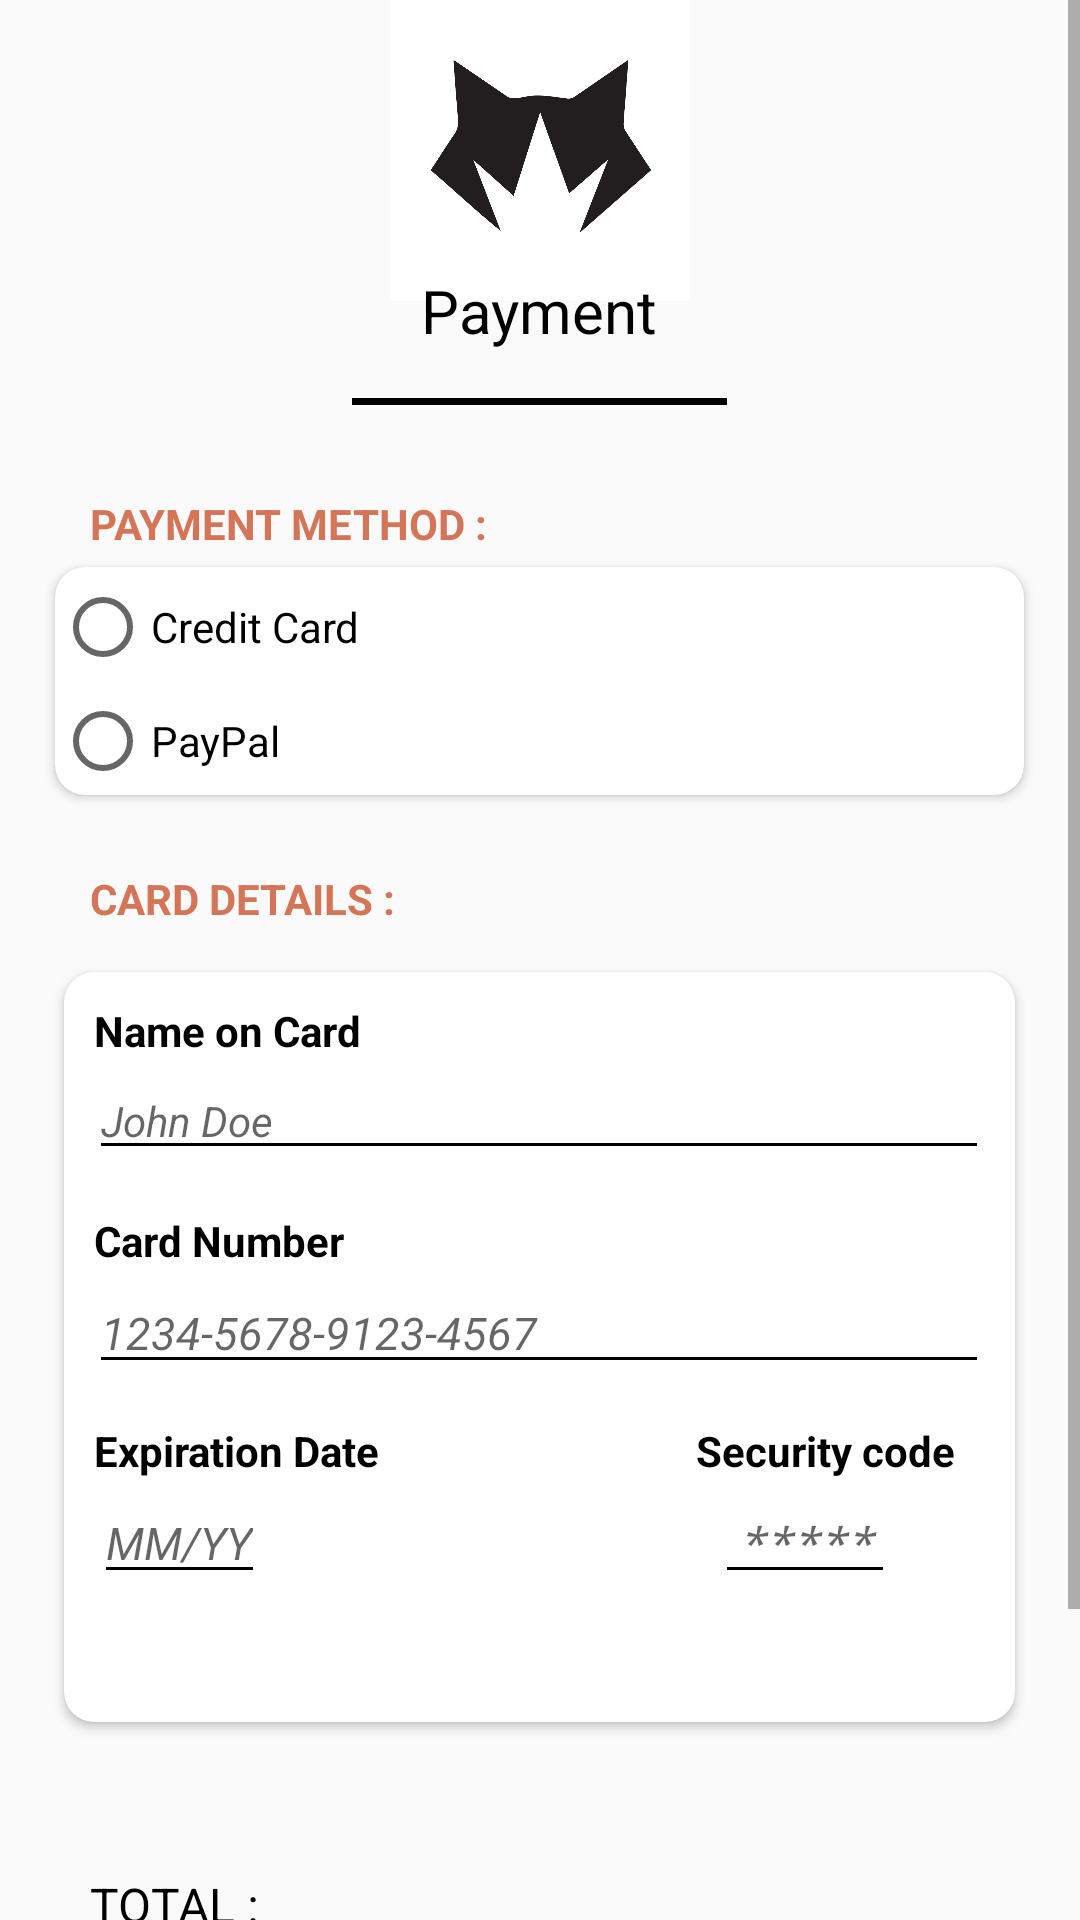

Reconstruct the res/layout file that produces this screen, plus the resources it refers to.
<!-- AndroidManifest.xml: application theme Theme.STY -->
<!-- res/layout/activity_payment_method.xml -->
<?xml version="1.0" encoding="utf-8"?>
<RelativeLayout xmlns:android="http://schemas.android.com/apk/res/android"
    xmlns:app="http://schemas.android.com/apk/res-auto"
    xmlns:tools="http://schemas.android.com/tools"
    android:layout_width="match_parent"
    android:layout_height="match_parent"
    >

    <ScrollView
        android:layout_width="match_parent"
        android:layout_height="wrap_content">

        <RelativeLayout
            android:id="@+id/chckout"
            android:layout_width="match_parent"
            android:layout_height="wrap_content"
            tools:context=".activity.checkout">

            <ImageView
                android:layout_width="100dp"
                android:layout_height="100dp"
                android:layout_centerHorizontal="true"
                android:background="@drawable/stylogo">

            </ImageView>

            <TextView
                android:id="@+id/payment"
                android:layout_width="225.51dp"
                android:layout_height="32.58dp"
                android:layout_centerHorizontal="true"
                android:layout_marginTop="90dp"
                android:gravity="center_horizontal"
                android:text="Payment"
                android:textColor="@color/black"
                android:textSize="20sp" />

            <View
                android:id="@+id/some_id2"
                android:layout_width="124.96dp"
                android:layout_height="2.25dp"
                android:layout_centerHorizontal="true"
                android:layout_marginTop="10dp"
                android:layout_below="@+id/payment"
                android:background="@color/black"

                />
            <TextView
                android:id="@+id/shipmethod"
                android:layout_width="wrap_content"
                android:layout_height="wrap_content"
                android:layout_marginStart="30dp"
                android:layout_marginTop="30dp"
                android:text="PAYMENT METHOD :"
                android:layout_below="@+id/some_id2"
                android:textColor="#D57558"
                android:textStyle="bold" />

            <androidx.cardview.widget.CardView
                android:id="@+id/txtcarddetail"
                android:layout_width="322.98dp"
                android:layout_below="@+id/shipmethod"
                android:layout_height="76dp"
                android:layout_centerHorizontal="true"
                android:layout_marginTop="5dp"
                android:background="#00000000"
                android:elevation="40dp"
                app:cardCornerRadius="10dp">

                <RadioButton
                    android:layout_width="match_parent"
                    android:layout_height="30dp"
                    android:layout_marginTop="5dp"
                    android:text="Credit Card">

                </RadioButton>

                <RadioButton
                    android:layout_width="match_parent"
                    android:layout_height="match_parent"
                    android:layout_marginTop="40dp"
                    android:text="PayPal">

                </RadioButton>
            </androidx.cardview.widget.CardView>
            <TextView
                android:id="@+id/txtpaymntdetail"
                android:layout_width="wrap_content"
                android:layout_height="wrap_content"
                android:layout_below="@id/txtcarddetail"
                android:layout_marginStart="30dp"
                android:layout_marginTop="25dp"
                android:text="CARD DETAILS :"
                android:textColor="#D57558"
                android:textStyle="bold" />

            <androidx.cardview.widget.CardView
                android:id="@+id/cardetial"
                android:layout_width="317dp"
                android:layout_height="250dp"
                android:layout_below="@+id/txtpaymntdetail"
                android:layout_centerHorizontal="true"
                android:layout_marginTop="15dp"
                android:background="@color/black"
                android:elevation="40dp"
                app:cardCornerRadius="10dp">
                <TextView
                    android:layout_width="wrap_content"
                    android:layout_height="wrap_content"
                    android:text="Name on Card"
                    android:textStyle="bold"
                    android:layout_marginStart="10dp"
                    android:textColor="@color/black"
                    android:layout_marginTop="10dp"
                    >

                </TextView>
                <EditText
                    android:id="@+id/nameoncard"
                    android:layout_width="300dp"
                    android:layout_height="wrap_content"
                    android:layout_gravity="center_horizontal"
                    android:backgroundTint="@color/black"
                    android:gravity="start"
                    android:hint="John Doe"
                    android:inputType="textPersonName"
                    android:layout_marginTop="30dp"
                    android:textColor="@color/black"
                    android:textSize="14sp"
                    android:textStyle="italic">

                </EditText>
                <TextView
                    android:layout_width="wrap_content"
                    android:layout_height="wrap_content"
                    android:text="Card Number"
                    android:textStyle="bold"
                    android:layout_marginStart="10dp"
                    android:textColor="@color/black"
                    android:layout_marginTop="80dp"
                    >

                </TextView>
                <EditText
                    android:id="@+id/CardNumber"
                    android:layout_width="300dp"
                    android:layout_height="wrap_content"
                    android:layout_gravity="center_horizontal"
                    android:layout_marginTop="100dp"
                    android:backgroundTint="@color/black"
                    android:gravity="start"
                    android:hint="1234-5678-9123-4567"
                    android:inputType="number"
                    android:textColor="@color/black"
                    android:textSize="15sp"
                    android:textStyle="italic">

                </EditText>
                <TextView
                    android:layout_width="wrap_content"
                    android:layout_height="wrap_content"
                    android:text="Expiration Date"
                    android:textStyle="bold"
                    android:layout_marginStart="10dp"
                    android:textColor="@color/black"
                    android:layout_marginTop="150dp"
                    >

                </TextView>
                <EditText
                    android:id="@+id/Expiration"
                    android:layout_width="wrap_content"
                    android:layout_height="wrap_content"
                    android:layout_gravity="start"
                    android:layout_marginStart="10dp"
                    android:layout_marginTop="170dp"
                    android:backgroundTint="@color/black"
                    android:gravity="start"
                    android:hint="MM/YY"
                    android:inputType="date"
                    android:textColor="@color/black"
                    android:textSize="15sp"
                    android:textStyle="italic">

                </EditText>
                <TextView
                    android:layout_width="wrap_content"
                    android:layout_height="wrap_content"
                    android:text="Security code"
                    android:textStyle="bold"
                    android:layout_gravity="right"
                    android:layout_marginRight="20dp"
                    android:textColor="@color/black"
                    android:layout_marginTop="150dp"
                    >

                </TextView>
                <EditText
                    android:id="@+id/Securitycode"
                    android:layout_width="60dp"
                    android:layout_height="wrap_content"
                    android:layout_gravity="end"
                    android:layout_marginRight="40dp"
                    android:layout_marginTop="170dp"
                    android:backgroundTint="@color/black"
                    android:hint="*****"
                    android:textAlignment="center"
                    android:inputType="numberPassword"
                    android:textColor="@color/black"
                    android:textSize="15sp"
                    android:textStyle="italic"
                    tools:ignore="RtlCompat">

                </EditText>

            </androidx.cardview.widget.CardView>


            <TextView
                android:layout_width="wrap_content"
                android:layout_height="wrap_content"
                android:layout_below="@id/cardetial"
                android:layout_marginStart="30dp"
                android:layout_marginTop="50dp"
                android:text="TOTAL :"
                android:textColor="@color/black"
                android:textSize="16sp"
                android:textStyle="normal"

                />

            <TextView
                android:id="@+id/totalpayment"
                android:layout_width="wrap_content"
                android:layout_height="wrap_content"
                android:layout_below="@id/cardetial"
                android:layout_alignParentRight="true"
                android:layout_marginTop="50dp"
                android:layout_marginRight="30dp"
                android:text=""
                android:textColor="@color/black"
                android:textSize="16sp"
                android:textStyle="bold"

                />

            <Button
                android:id="@+id/finalpayment"
                android:layout_width="wrap_content"
                android:layout_height="55dp"
                android:layout_below="@+id/totalpayment"
                android:layout_alignParentBottom="true"
                android:layout_centerHorizontal="true"
                android:layout_marginTop="15dp"
                android:layout_gravity="center_horizontal"
                android:layout_marginBottom="@android:dimen/app_icon_size"
                android:text="Proceed to Payments"
                android:textAlignment="center"
                android:background="@drawable/tranparent_button"
                android:foreground="@drawable/tranparent_button"
                android:foregroundTint="@android:color/transparent"
                />
        </RelativeLayout>
    </ScrollView>
</RelativeLayout>
<!-- resources referenced by this layout -->
<resources>
  <color name="black">#FF000000</color>
  <!-- drawable stylogo: png bitmap (drawable, 27699 bytes) -->
  <!-- drawable tranparent_button (drawable) -->
  <?xml version="1.0" encoding="utf-8"?>
  <selector xmlns:android="http://schemas.android.com/apk/res/android">
  <item>
      <shape
          android:shape="rectangle"
          >
          <stroke
              android:width="3dp"
              android:color="@color/white"
              >
          </stroke>
          <corners
             android:radius="25dp">
          </corners>
      </shape>
  </item>
  </selector>
  <style name="Theme.STY" parent="Theme.AppCompat.DayNight.DarkActionBar">
          
          <item name="colorPrimary">@color/white</item>
          <item name="colorPrimaryVariant">@color/black</item>
          <item name="colorOnPrimary">@color/white</item>
          
          <item name="colorSecondary">@color/teal_200</item>
          <item name="colorSecondaryVariant">@color/teal_700</item>
          <item name="colorOnSecondary">@color/black</item>
          
          <item name="android:statusBarColor" tools:targetApi="l">?attr/colorPrimaryVariant</item>
          
      </style>
  <color name="white">#FFFFFFFF</color>
  <color name="teal_200">#FF03DAC5</color>
  <color name="teal_700">#FF018786</color>
</resources>
